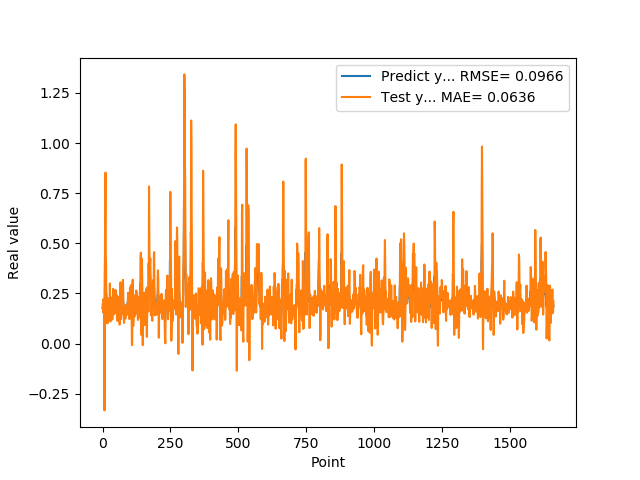

The table this chart was drawn from, first rows:
1.769561022520000082e-01, 1.948099098595115763e-01
1.810430586339999981e-01, 1.855837268966657738e-01
1.955727785830000398e-01, 1.561944123378939675e-01
1.954265981910000005e-01, 2.213469290856543148e-01
2.004670947789999880e-01, 2.217559513770676338e-01
2.029463946819999587e-01, 2.102092251115840749e-01
0.000000000000000000e+00, 2.198018163485688792e-01
1.862521618600000151e-01, -3.330394820095560204e-01
1.862153261900000301e-01, 2.302704761117945614e-02
4.038094580169999670e-01, 5.456119375870959187e-01
4.118085205549999461e-01, 7.528617251060834015e-01
3.743042349819999948e-01, 8.525966836891680778e-01
3.571429848669999685e-01, 4.418984528933125877e-01
2.572054266930000055e-01, 3.811668328357553093e-01
2.409307956699999753e-01, 1.610538864356851063e-01
2.253161966800000249e-01, 1.052295210543426479e-01
1.935185044999999937e-01, 1.989849919495151609e-01
1.787700653079999924e-01, 1.318553170487563320e-01
1.622045934200000150e-01, 1.009899864300568550e-01
1.761920750140000269e-01, 1.011689619725907041e-01
1.883655935530000325e-01, 1.550206270526669483e-01
1.861467957499999548e-01, 2.252744158108088979e-01
1.954913884399999968e-01, 2.013065424334696540e-01
1.954011768099999935e-01, 2.041359897384243116e-01
1.660518944260000185e-01, 2.127891543462450130e-01
1.907722949980000249e-01, 1.173558715352824716e-01
2.156041562559999625e-01, 1.679559268836403885e-01
1.898660957809999716e-01, 2.997871488825238351e-01
1.770474612709999895e-01, 2.002998991797877160e-01
2.001174986360000074e-01, 1.103321432021398957e-01
1.948629021640000125e-01, 2.089364346269177442e-01
1.922753006219999894e-01, 2.296233622098690363e-01
1.779100298880000042e-01, 1.801118719268789414e-01
1.810636967419999854e-01, 1.488641922222930514e-01
1.680064052340000114e-01, 1.538914074170044111e-01
1.635809391740000174e-01, 1.451892871050011746e-01
1.706920862200000111e-01, 1.202489028203072990e-01
1.916799396280000345e-01, 1.598806649966964255e-01
2.085516005749999957e-01, 2.286164114532400760e-01
2.058236002919999752e-01, 2.731279334488543875e-01
1.828240007160000513e-01, 2.381449659022499832e-01
1.857409924269999846e-01, 1.461595958362289227e-01
1.775099337099999841e-01, 1.462814734552088658e-01
1.752161234619999952e-01, 1.649531986751294477e-01
1.971126049759999999e-01, 1.491006099061683576e-01
1.845117062330000057e-01, 2.212420754929768363e-01
1.984785944219999987e-01, 2.033168265642127381e-01
2.143009155989999692e-01, 1.962988352330301556e-01
1.841159015890000139e-01, 2.680225686448105549e-01
2.104043960570000094e-01, 1.709593771621334690e-01
2.032361328599999739e-01, 1.992510378277670413e-01
2.088565975429999833e-01, 2.451782747115933414e-01
1.960448026660000231e-01, 2.118559368139614485e-01
1.900728046889999523e-01, 1.923245767530674943e-01
1.658952832220000062e-01, 1.600850425993164960e-01
1.872539073229999851e-01, 1.131157264304825660e-01
1.852532625200000171e-01, 1.674969350163148241e-01
1.799222826959999966e-01, 2.164618589926251835e-01
2.012764066460000223e-01, 1.635381081562770345e-01
1.978618204589999985e-01, 2.216325325331598428e-01
1.950792670250000027e-01, 2.332880690461416606e-01
... 1,599 more rows
